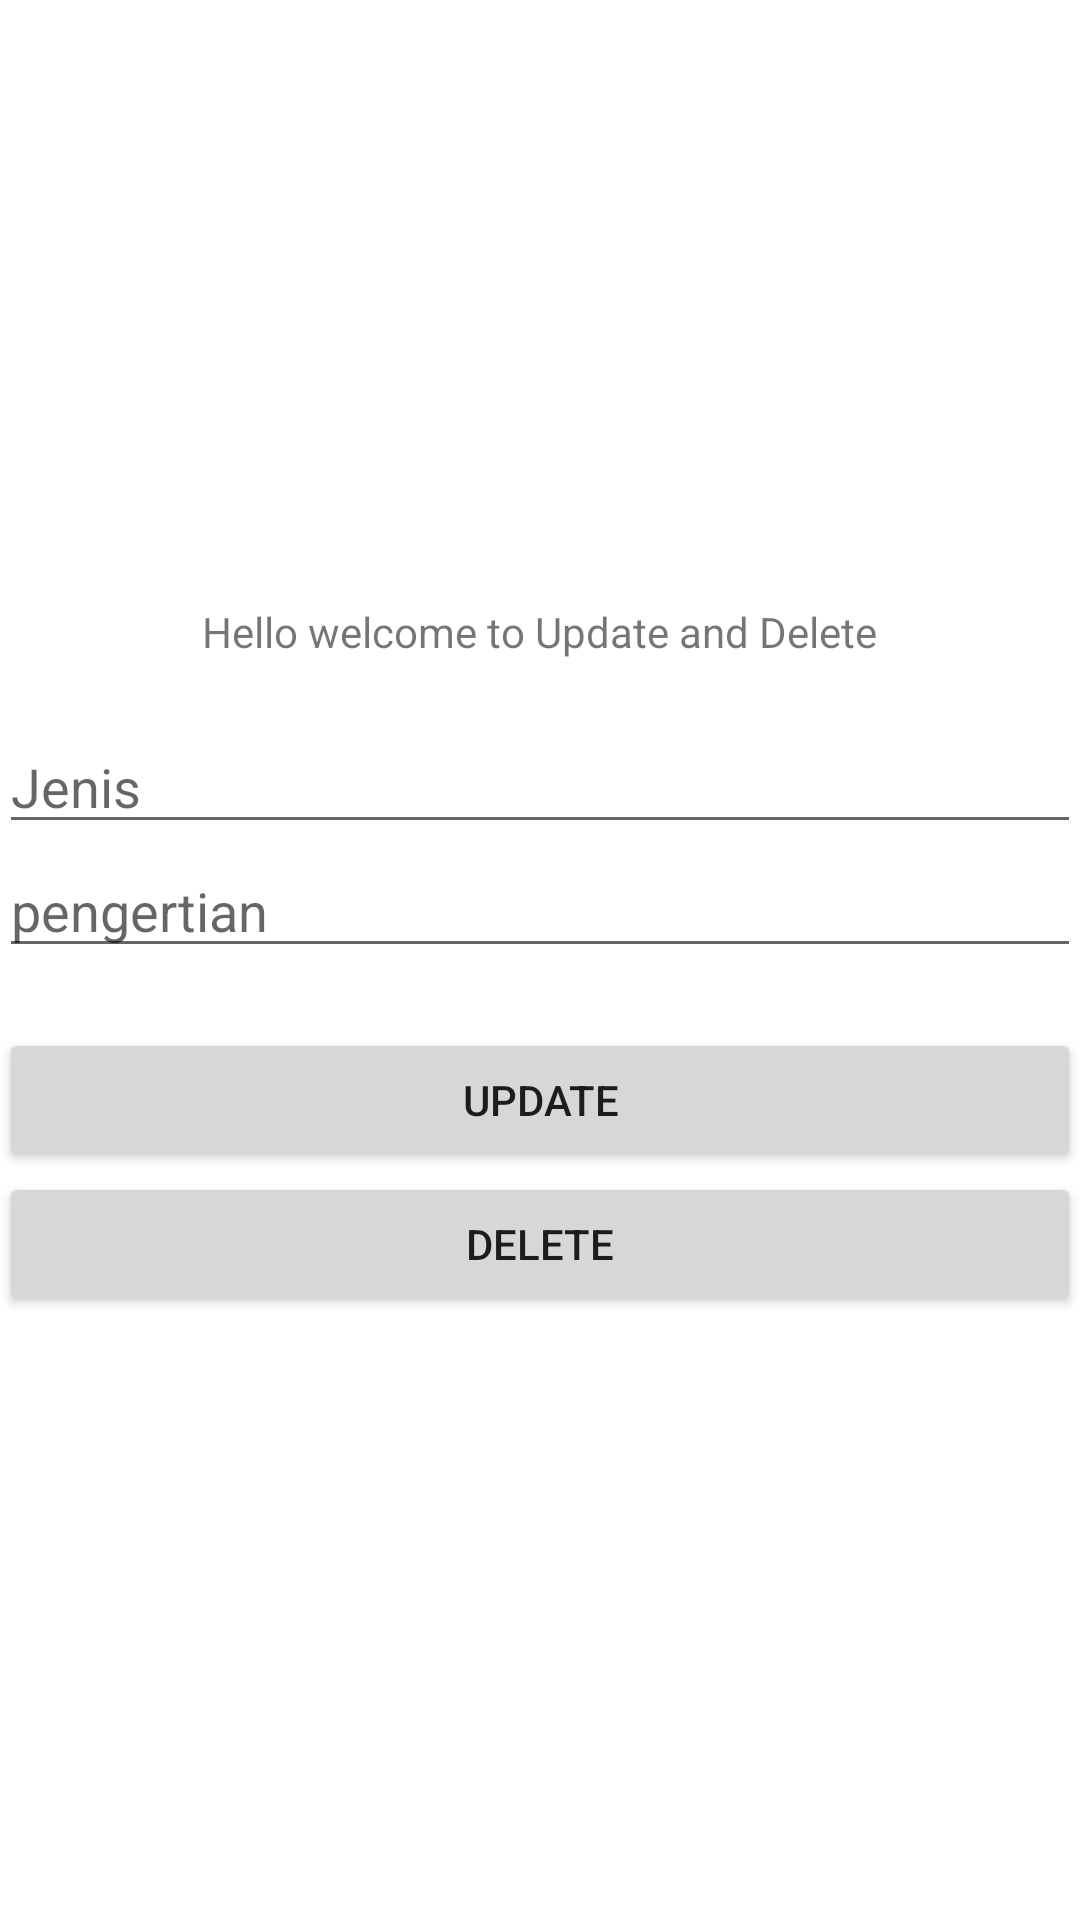

Reconstruct the res/layout file that produces this screen, plus the resources it refers to.
<!-- AndroidManifest.xml: application theme Theme.Tugas71918066ZulfaizRamadhan -->
<!-- res/layout/activity_main_updel.xml -->
<?xml version="1.0" encoding="utf-8"?>
<LinearLayout
    xmlns:android="http://schemas.android.com/apk/res/android"
    xmlns:tools="http://schemas.android.com/tools"
    android:id="@+id/activity_main"
    android:layout_width="match_parent"
    android:layout_height="match_parent"
    android:paddingBottom="@dimen/activity_vertical_margin"
    android:paddingLeft="@dimen/activity_horizontal_margin"
    android:paddingRight="@dimen/activity_horizontal_margin"
    android:paddingTop="@dimen/activity_vertical_margin"
    android:gravity="center"
    android:orientation="vertical"
    tools:context=".MainUpdel">
    <TextView
        android:layout_width="wrap_content"
        android:layout_height="wrap_content"
        android:text="Hello welcome to Update and Delete" />
    <EditText
        android:id="@+id/updel_jenis"
        android:layout_marginTop="20dp"
        android:hint="Jenis"
        android:layout_width="match_parent"
        android:layout_height="wrap_content" />
    <EditText
        android:id="@+id/updel_pengertian"
        android:hint="pengertian"
        android:layout_width="match_parent"
        android:layout_height="wrap_content" />
    <Button
        android:id="@+id/btn_up"
        android:layout_marginTop="20dp"
        android:text="UPDATE"
        android:layout_width="match_parent"
        android:layout_height="wrap_content" />
    <Button
        android:id="@+id/btn_del"
        android:text="DELETE"
        android:layout_width="match_parent"
        android:layout_height="wrap_content" />
</LinearLayout>
<!-- resources referenced by this layout -->
<resources>
  <style name="Theme.Tugas71918066ZulfaizRamadhan" parent="Theme.MaterialComponents.DayNight.DarkActionBar">
          
          <item name="colorPrimary">@color/purple_500</item>
          <item name="colorPrimaryVariant">@color/purple_700</item>
          <item name="colorOnPrimary">@color/white</item>
          
          <item name="colorSecondary">@color/teal_200</item>
          <item name="colorSecondaryVariant">@color/teal_700</item>
          <item name="colorOnSecondary">@color/black</item>
          
          <item name="android:statusBarColor" tools:targetApi="l">?attr/colorPrimaryVariant</item>
          
      </style>
  <color name="purple_500">#FF6200EE</color>
  <color name="purple_700">#FF3700B3</color>
  <color name="white">#FFFFFFFF</color>
  <color name="teal_200">#FF03DAC5</color>
  <color name="teal_700">#FF018786</color>
  <color name="black">#FF000000</color>
</resources>
